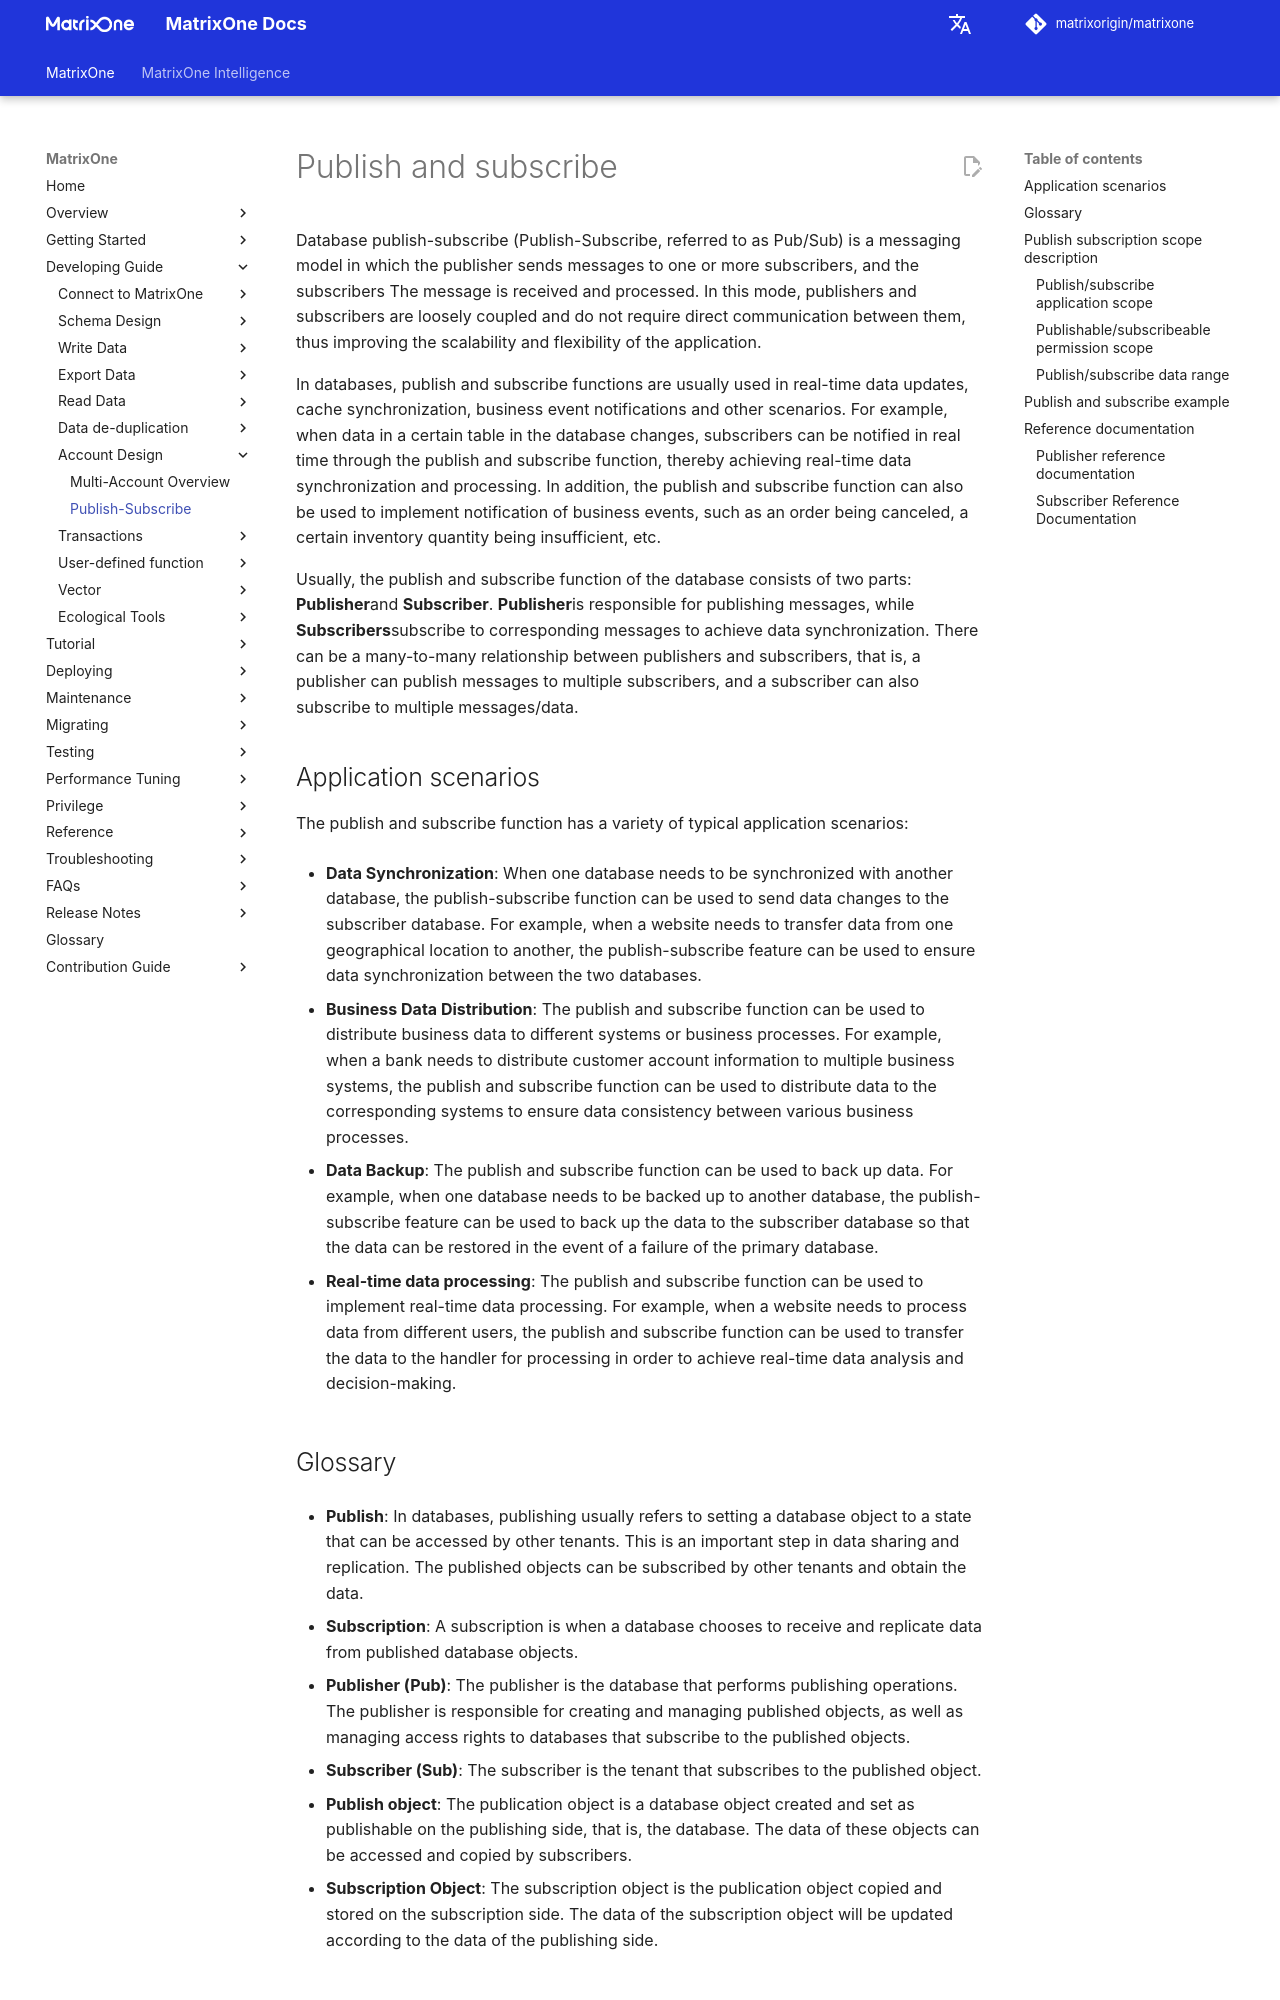

repository: matrixorigin/matrixorigin.io · page: v26.3.0.13/MatrixOne/Develop/Publish-Subscribe/pub-sub-overview/index.html · generator: mkdocs

# Publish and subscribe

Database publish-subscribe (Publish-Subscribe, referred to as Pub/Sub) is a messaging model in which the publisher sends messages to one or more subscribers, and the subscribers The message is received and processed. In this mode, publishers and subscribers are loosely coupled and do not require direct communication between them, thus improving the scalability and flexibility of the application.

In databases, publish and subscribe functions are usually used in real-time data updates, cache synchronization, business event notifications and other scenarios. For example, when data in a certain table in the database changes, subscribers can be notified in real time through the publish and subscribe function, thereby achieving real-time data synchronization and processing. In addition, the publish and subscribe function can also be used to implement notification of business events, such as an order being canceled, a certain inventory quantity being insufficient, etc.

Usually, the publish and subscribe function of the database consists of two parts: **Publisher**and **Subscriber**. **Publisher**is responsible for publishing messages, while **Subscribers**subscribe to corresponding messages to achieve data synchronization. There can be a many-to-many relationship between publishers and subscribers, that is, a publisher can publish messages to multiple subscribers, and a subscriber can also subscribe to multiple messages/data.

## Application scenarios

The publish and subscribe function has a variety of typical application scenarios:

- **Data Synchronization**: When one database needs to be synchronized with another database, the publish-subscribe function can be used to send data changes to the subscriber database. For example, when a website needs to transfer data from one geographical location to another, the publish-subscribe feature can be used to ensure data synchronization between the two databases.

- **Business Data Distribution**: The publish and subscribe function can be used to distribute business data to different systems or business processes. For example, when a bank needs to distribute customer account information to multiple business systems, the publish and subscribe function can be used to distribute data to the corresponding systems to ensure data consistency between various business processes.

- **Data Backup**: The publish and subscribe function can be used to back up data. For example, when one database needs to be backed up to another database, the publish-subscribe feature can be used to back up the data to the subscriber database so that the data can be restored in the event of a failure of the primary database.

- **Real-time data processing**: The publish and subscribe function can be used to implement real-time data processing. For example, when a website needs to process data from different users, the publish and subscribe function can be used to transfer the data to the handler for processing in order to achieve real-time data analysis and decision-making.
